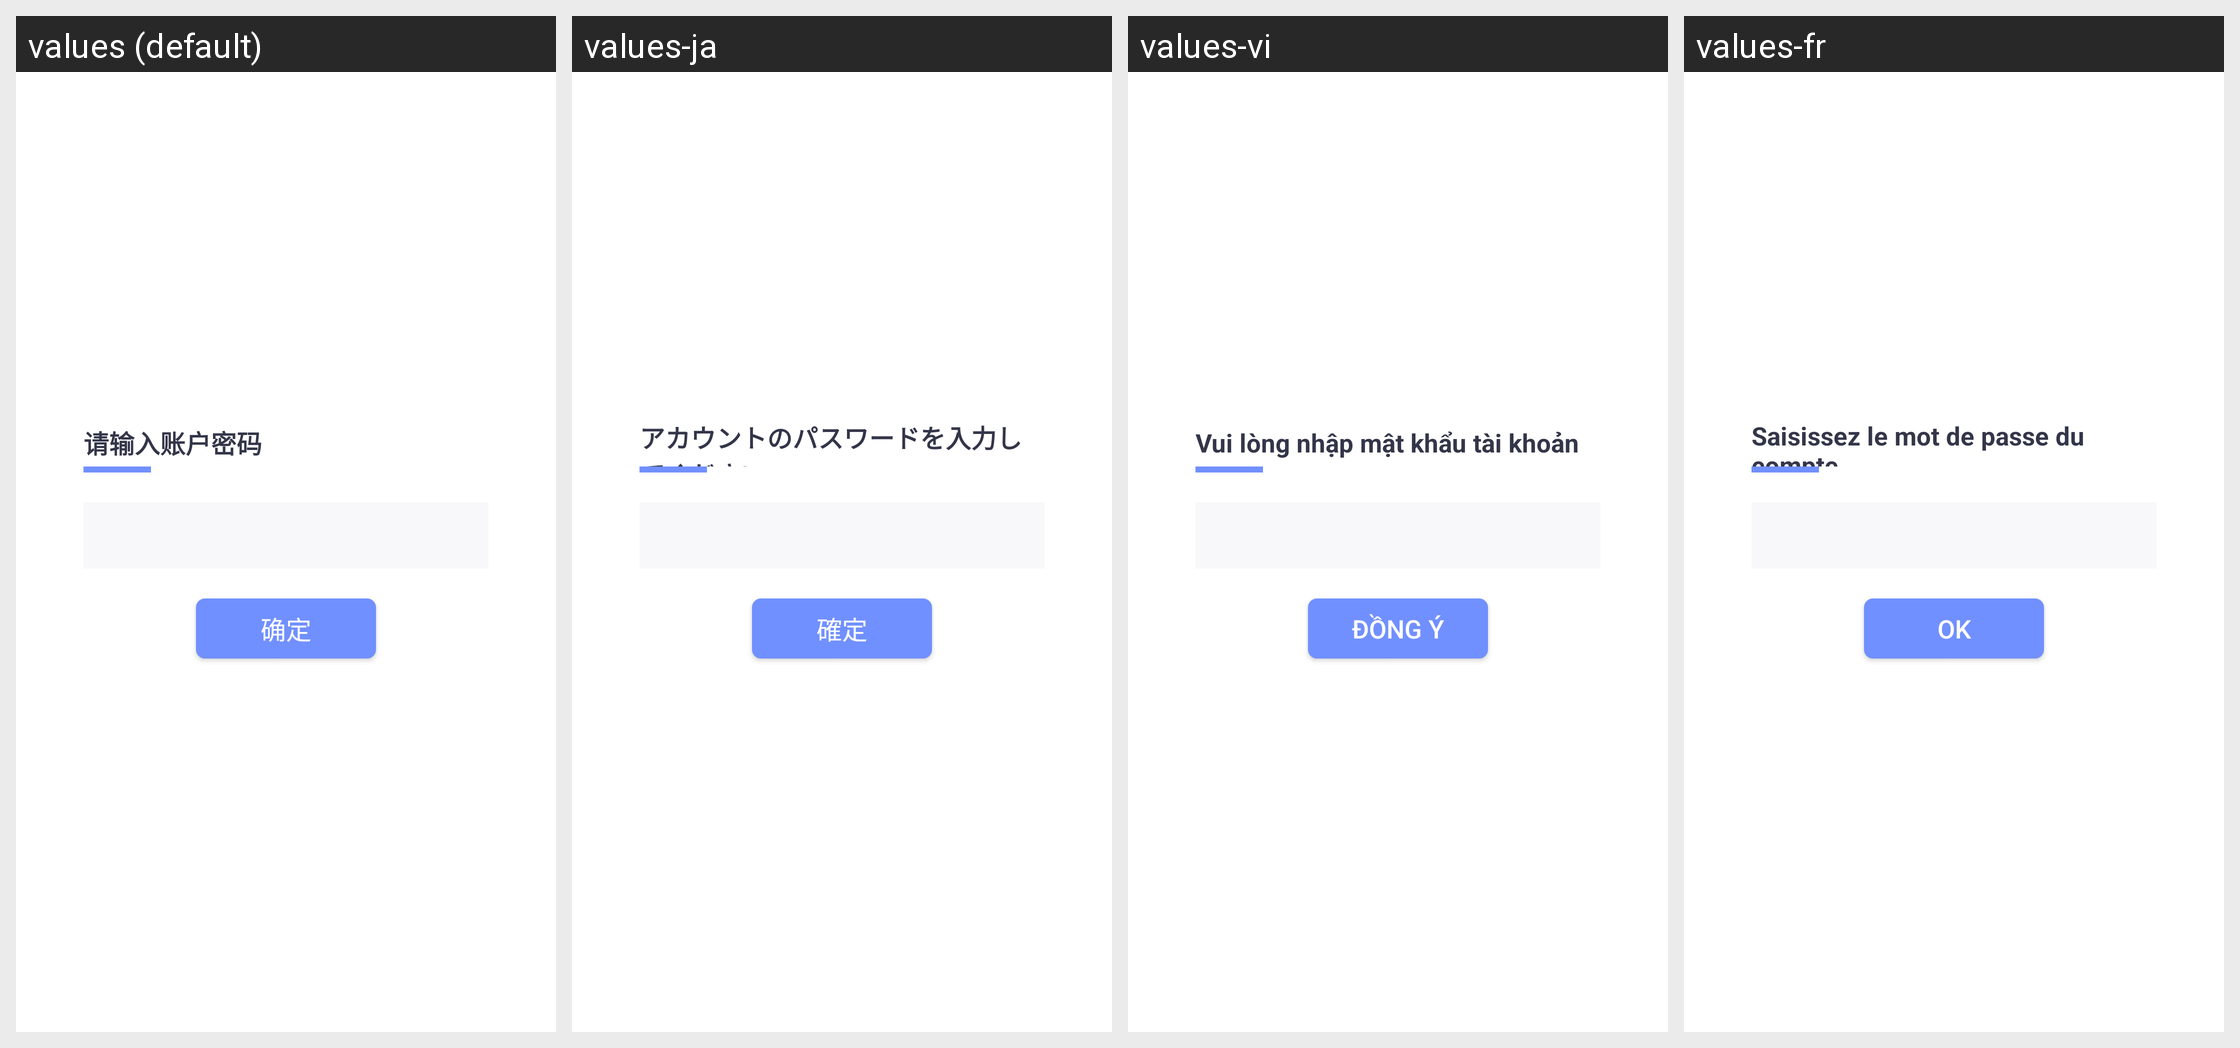

Here is an Android app screen in its default locale and in the app's own translations. Write out the translated-string differences for the strings that appear on this screen.
Android screen res/layout/dialog_pwd.xml rendered under 4 locales, left to right: values (default), values-ja, values-vi, values-fr. Device: Nexus 5 (rendered at 1080×1920; each locale shown at half size, 540×960, under a caption strip naming it); theme Theme.MaterialComponents.DayNight.NoActionBar.
Other locales in the repository, not shown: values-de, values-en, values-es, values-in, values-it, values-ko, values-pt, values-ru, values-th, values-tr, values-zh-rTW.
Strings drawn on this screen, with the default value and each locale's value (text and hints the layout hard-codes, and strings that could not be matched under every locale, appear in the picture but are not listed):

my_wallet_detail_password
  values: 请输入账户密码
  values-ja: アカウントのパスワードを入力してください
  values-vi: Vui lòng nhập mật khẩu tài khoản
  values-fr: Saisissez le mot de passe du compte

ok
  values: 确定
  values-ja: 確定
  values-vi: Đồng ý
  values-fr: OK
